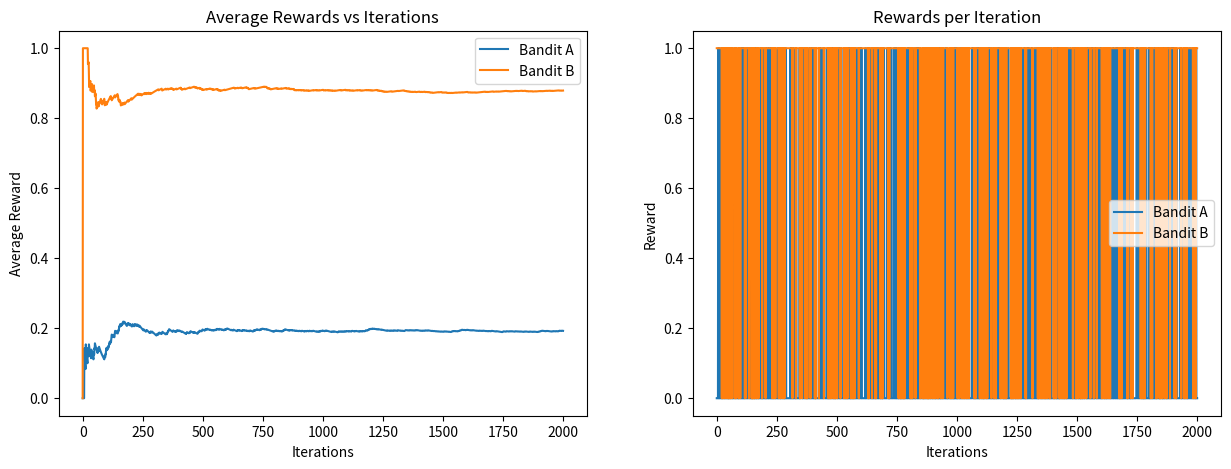

Write Python code to recreate this figure.
import random
import matplotlib.pyplot as plt

random.seed(10)

class BinaryBandit:
    def __init__(self):  
        self.num_arms = 2  

    def avail_act(self):
        return list(range(self.num_arms))

    def binBandA(self, action):
        probabilities = [0.1, 0.2] 
        value = random.random()
        return 1 if value < probabilities[action] else 0

    def binBandB(self, action):
        probabilities = [0.8, 0.9]  
        value = random.random()
        return 1 if value < probabilities[action] else 0

def ep_greedy(bandit, epsilon, iterations, use_banditA=True):
    q_val = [0] * bandit.num_arms  
    act_count = [0] * bandit.num_arms  
    tot_rewards = []
    avg_rewards = [0]

    for iteration in range(iterations):
        if random.random() > epsilon:
            chosen_action = q_val.index(max(q_val)) 
        else:
            chosen_action = random.choice(bandit.avail_act())  

        if use_banditA:
            reward = bandit.binBandA(chosen_action)
        else:
            reward = bandit.binBandB(chosen_action)
        
        tot_rewards.append(reward)
        act_count[chosen_action] += 1
        q_val[chosen_action] += (reward - q_val[chosen_action]) / act_count[chosen_action]
        avg_rewards.append(avg_rewards[-1] + (reward - avg_rewards[-1]) / (iteration + 1))

    return q_val, avg_rewards, tot_rewards


random.seed(10)
bandit = BinaryBandit()

Q_A, avg_rewards_A, rewards_A = ep_greedy(bandit, 0.2, 2000, use_banditA=True)
Q_B, avg_rewards_B, rewards_B = ep_greedy(bandit, 0.2, 2000, use_banditA=False)

fig, (axis1, axis2) = plt.subplots(1, 2, figsize=(15, 5))

axis1.plot(avg_rewards_A, label="Bandit A")
axis1.plot(avg_rewards_B, label="Bandit B")
axis1.title.set_text("Average Rewards vs Iterations")
axis1.set_xlabel("Iterations")
axis1.set_ylabel("Average Reward")
axis1.legend()

axis2.plot(rewards_A, label="Bandit A")
axis2.plot(rewards_B, label="Bandit B")
axis2.title.set_text("Rewards per Iteration")
axis2.set_xlabel("Iterations")
axis2.set_ylabel("Reward")
axis2.legend()

plt.show()